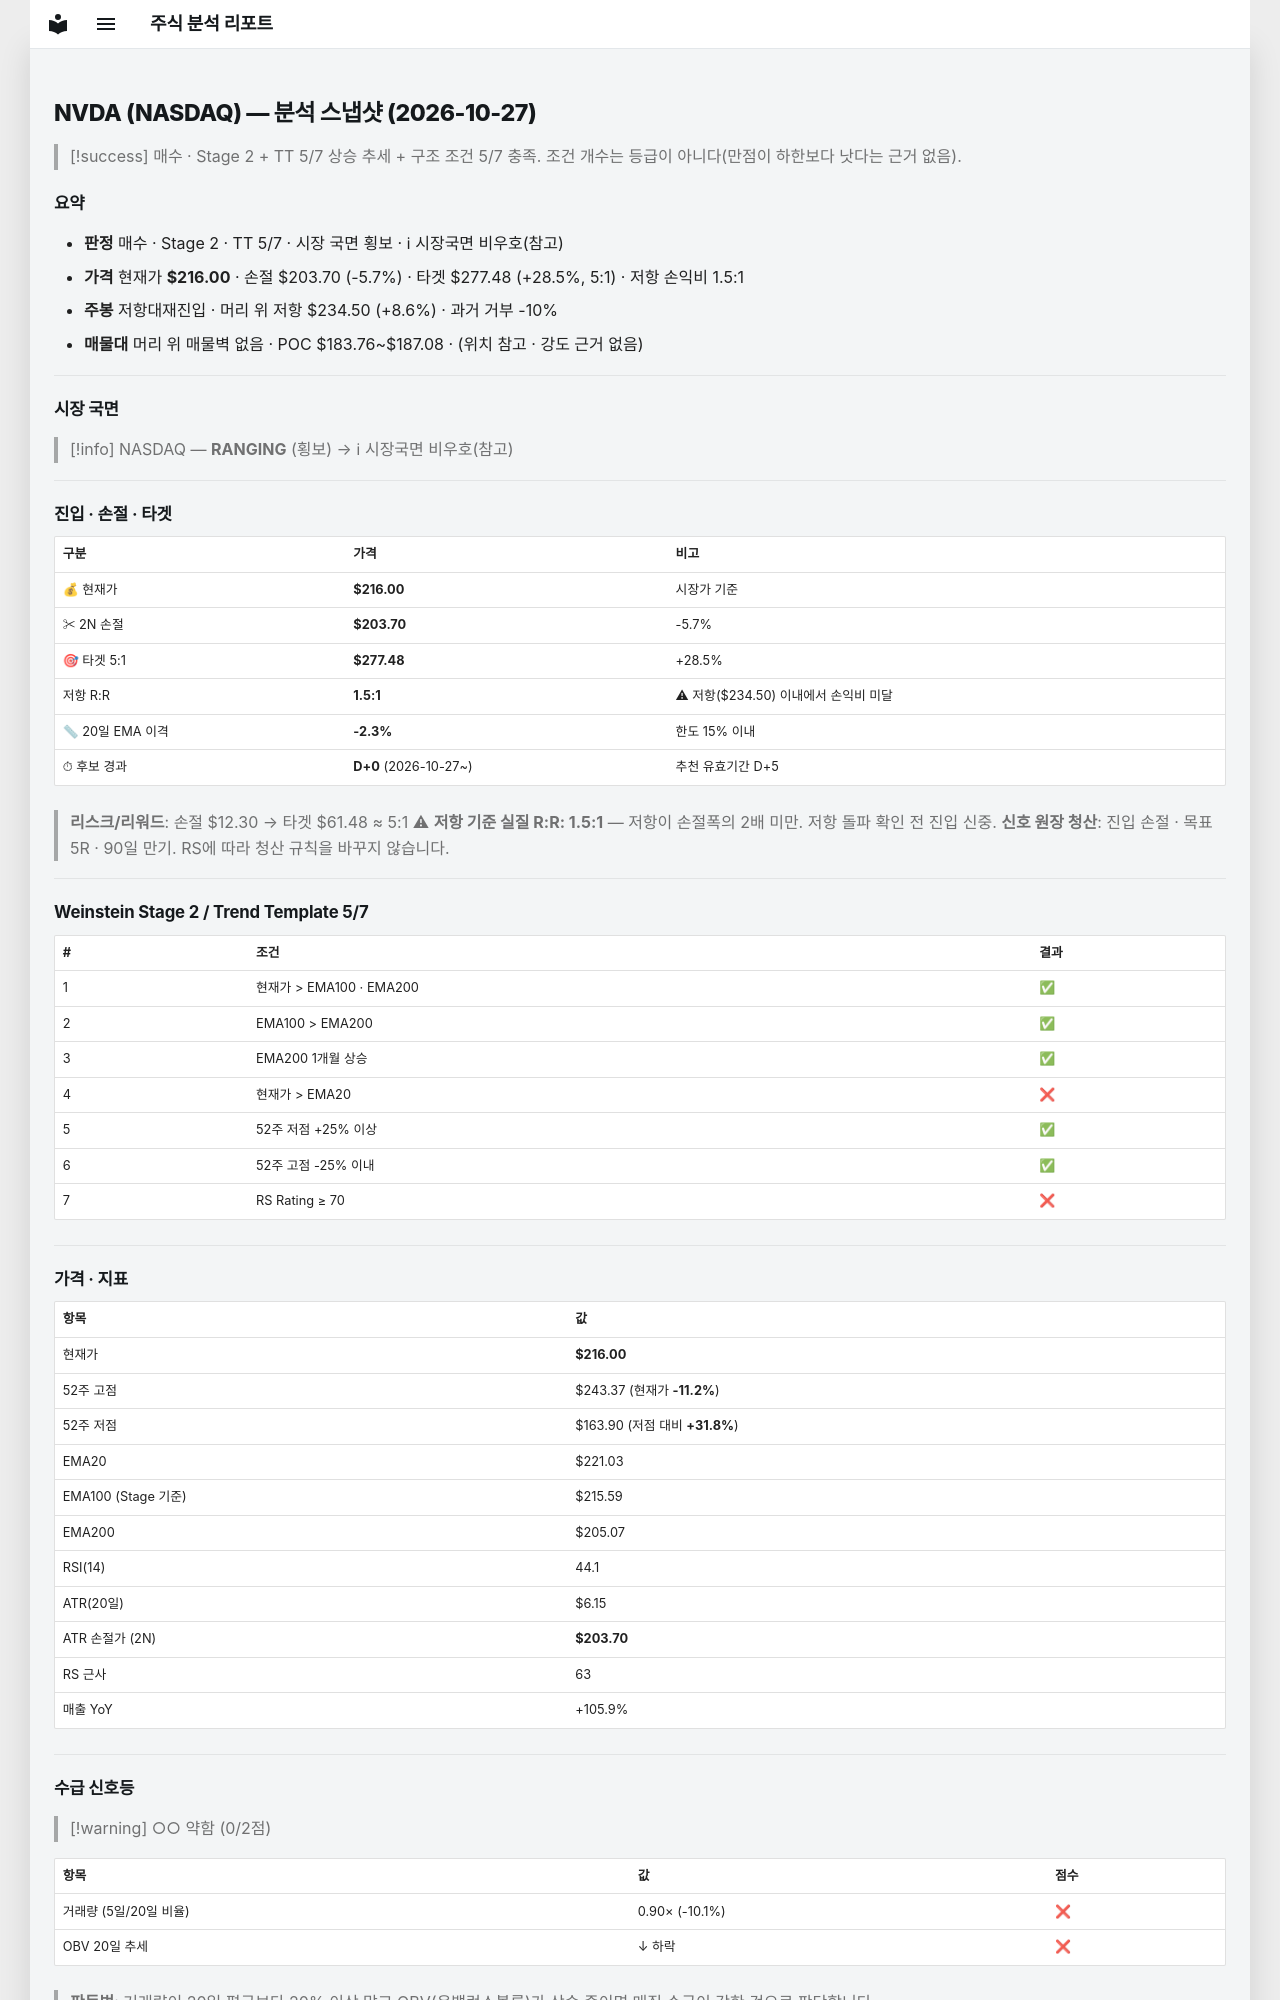

repository: soloandco/stock-reports · page: snapshots/NVDA-2026-10-27/index.html · generator: mkdocs

---
type: analysis-snapshot
title: NVDA 분석 스냅샷
ticker: NVDA
market: NASDAQ
created: 2026-10-27
updated: 2026-10-27
bar-date: 2026-10-26
verdict: 매수관찰
real-rr: 1.50
sma50-gap-pct: -2.3
candidate-days: 0
candidate-since: 2026-10-27
weekly-position: 저항대재진입
weekly-overhead-price: 234.50
weekly-overhead-pct: 8.6
stage: 2
trend-template-score: 5
tt-max: 7
ma-set: ema-20-100-200
price: 216.0
stop-price: 203.70450777958246
market-regime: RANGING
supply-demand-score: 0/2
supply-demand-label: 약함
status: tracking
tags:
  - stock-agent
  - watchlist
  - NVDA
  - analysis
related:
  - "[[analysis-template]]"
---

# NVDA (NASDAQ) — 분석 스냅샷 (2026-10-27)

> [!success] 매수 · Stage 2 + TT 5/7
> 상승 추세 + 구조 조건 5/7 충족. 조건 개수는 등급이 아니다(만점이 하한보다 낫다는 근거 없음).

## 요약

- **판정** 매수 · Stage 2 · TT 5/7 · 시장 국면 횡보 · ℹ 시장국면 비우호(참고)
- **가격** 현재가 **$216.00** · 손절 $203.70 (-5.7%) · 타겟 $277.48 (+28.5%, 5:1) · 저항 손익비 1.5:1
- **주봉** 저항대재진입 · 머리 위 저항 $234.50 (+8.6%) · 과거 거부 -10%
- **매물대** 머리 위 매물벽 없음 · POC $183.76~$187.08 · (위치 참고 · 강도 근거 없음)

---

## 시장 국면

> [!info] NASDAQ — **RANGING** (횡보) → ℹ 시장국면 비우호(참고)

---

## 진입 · 손절 · 타겟

| 구분 | 가격 | 비고 |
|------|------|------|
| 💰 현재가 | **$216.00** | 시장가 기준 |
| ✂ 2N 손절 | **$203.70** | -5.7% |
| 🎯 타겟 5:1 | **$277.48** | +28.5% |
| 저항 R:R | **1.5:1** | ⚠ 저항($234.50) 이내에서 손익비 미달 |
| 📏 20일 EMA 이격 | **-2.3%** | 한도 15% 이내 |
| ⏱ 후보 경과 | **D+0** (2026-10-27~) | 추천 유효기간 D+5 |

> **리스크/리워드**: 손절 $12.30 → 타겟 $61.48 ≈ 5:1
> ⚠ **저항 기준 실질 R:R: 1.5:1** — 저항이 손절폭의 2배 미만. 저항 돌파 확인 전 진입 신중.
> **신호 원장 청산**: 진입 손절 · 목표 5R · 90일 만기. RS에 따라 청산 규칙을 바꾸지 않습니다.

---

## Weinstein Stage 2 / Trend Template 5/7

| # | 조건 | 결과 |
|---|------|------|
| 1 | 현재가 > EMA100 · EMA200 | ✅ |
| 2 | EMA100 > EMA200 | ✅ |
| 3 | EMA200 1개월 상승 | ✅ |
| 4 | 현재가 > EMA20 | ❌ |
| 5 | 52주 저점 +25% 이상 | ✅ |
| 6 | 52주 고점 -25% 이내 | ✅ |
| 7 | RS Rating ≥ 70 | ❌ |

---

## 가격 · 지표

| 항목 | 값 |
|------|---|
| 현재가 | **$216.00** |
| 52주 고점 | $243.37 (현재가 **-11.2%**) |
| 52주 저점 | $163.90 (저점 대비 **+31.8%**) |
| EMA20 | $221.03 |
| EMA100 (Stage 기준) | $215.59 |
| EMA200 | $205.07 |
| RSI(14) | 44.1 |
| ATR(20일) | $6.15 |
| ATR 손절가 (2N) | **$203.70** |
| RS 근사 | 63 |
| 매출 YoY | +105.9% |

---
## 수급 신호등

> [!warning] ○○ 약함 (0/2점)

| 항목 | 값 | 점수 |
|------|------|------|
| 거래량 (5일/20일 비율) | 0.90× (-10.1%) | ❌ |
| OBV 20일 추세 | ↓ 하락 | ❌ |

> **판독법**: 거래량이 20일 평균보다 20% 이상 많고 OBV(온밸런스볼륨)가 상승 중이면 매집 수급이 강한 것으로 판단합니다.

---
